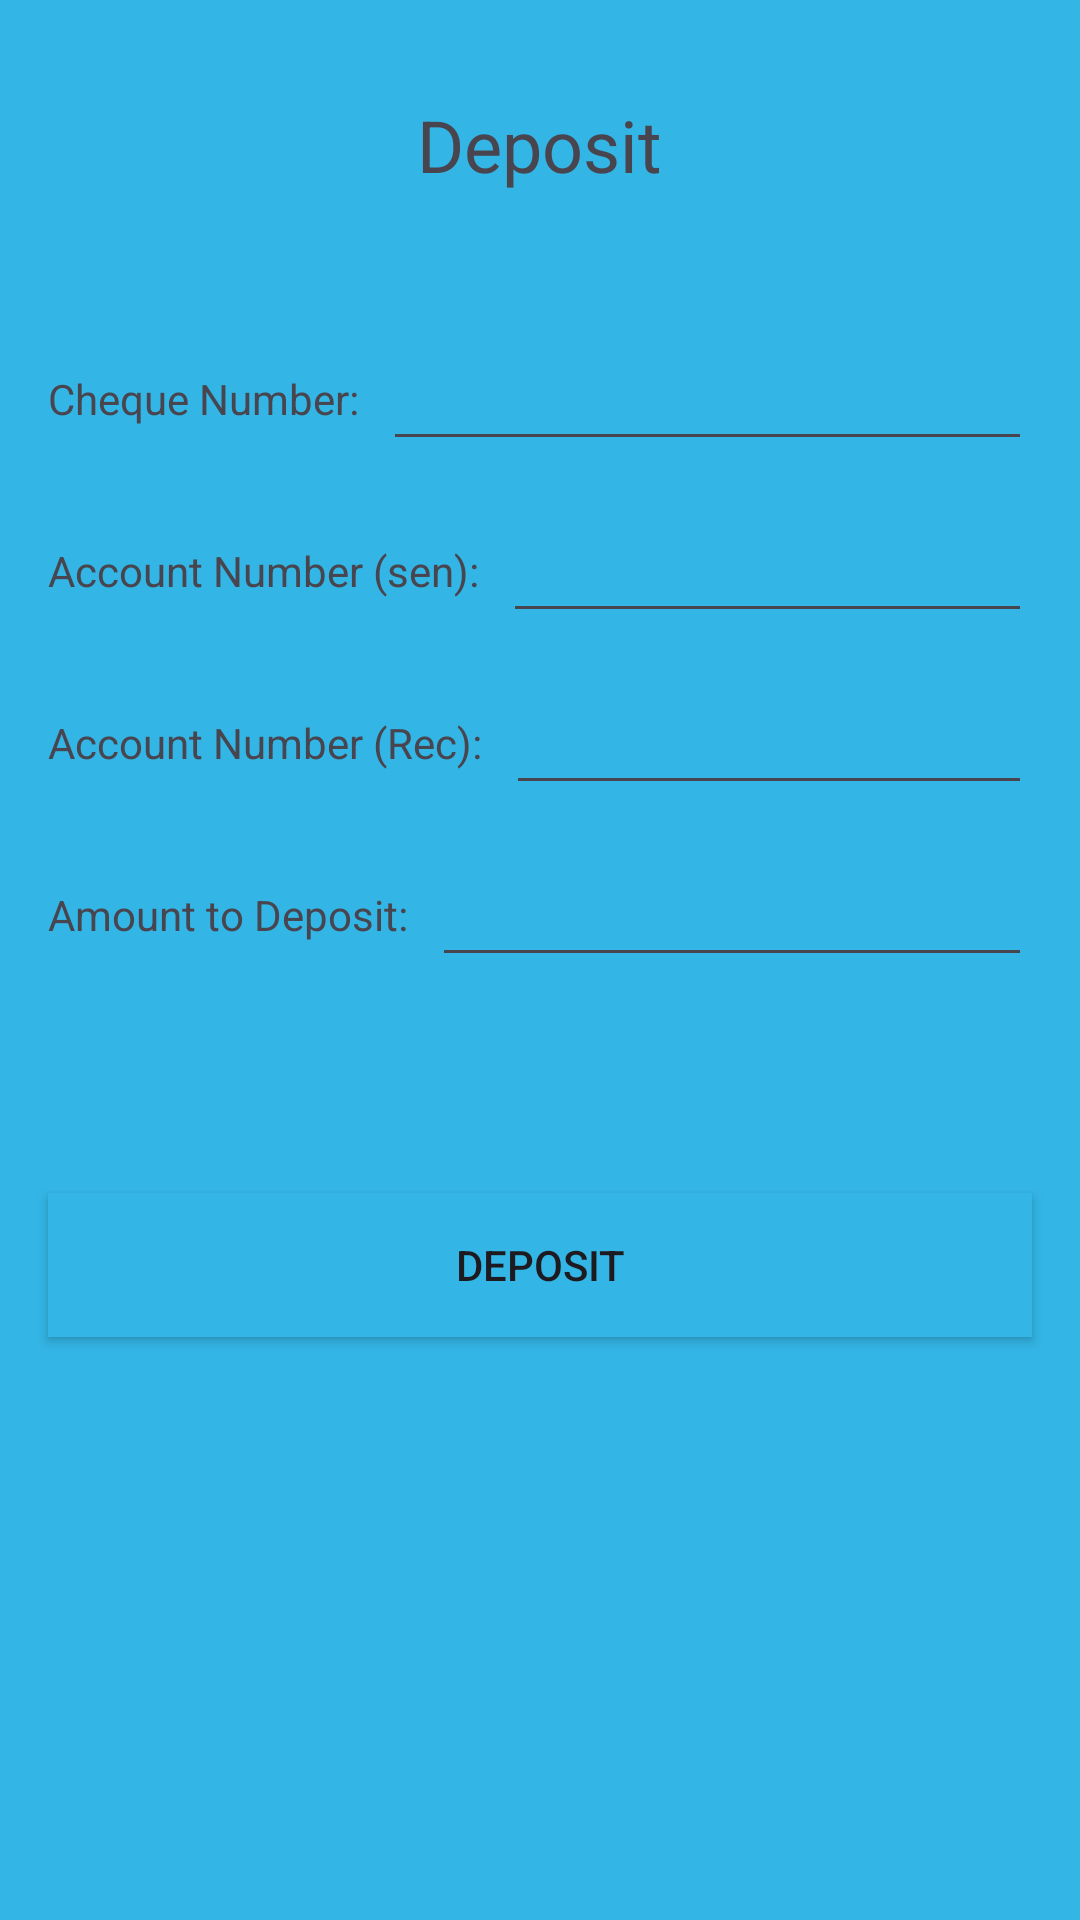

Here is an Android app screen rendered from its layout file. Give the layout XML and the strings, colors and styles it references.
<!-- AndroidManifest.xml: application theme Theme.Bank_Management_APP -->
<!-- res/layout/activity_deposit.xml -->
<?xml version="1.0" encoding="utf-8"?>
<LinearLayout xmlns:android="http://schemas.android.com/apk/res/android"
    android:layout_width="match_parent"
    android:layout_height="match_parent"
    android:orientation="vertical"
    android:paddingTop="32dp"
    android:background="@android:color/holo_blue_light">

    <TextView
        android:layout_width="wrap_content"
        android:layout_height="wrap_content"
        android:text="Deposit"
        android:textSize="24sp"
        android:layout_gravity="center_horizontal"
        android:layout_marginBottom="32dp"/>

    <LinearLayout
        android:layout_width="match_parent"
        android:layout_height="wrap_content"
        android:orientation="horizontal"
        android:layout_marginTop="16dp"
        android:layout_marginStart="16dp"
        android:layout_marginEnd="16dp">

        <TextView
            android:id="@+id/chequeNumberLabel"
            android:layout_width="wrap_content"
            android:layout_height="wrap_content"
            android:text="Cheque Number:"
            android:layout_gravity="center_vertical"/>

        <EditText
            android:id="@+id/chequeNumberEditText"
            android:layout_width="0dp"
            android:layout_height="wrap_content"
            android:layout_weight="1"
            android:layout_marginStart="8dp"
            android:ems="12"/>
    </LinearLayout>

    <LinearLayout
        android:layout_width="match_parent"
        android:layout_height="wrap_content"
        android:orientation="horizontal"
        android:layout_marginTop="16dp"
        android:layout_marginStart="16dp"
        android:layout_marginEnd="16dp">

        <TextView
            android:id="@+id/sendaccountNumberLabel"
            android:layout_width="wrap_content"
            android:layout_height="wrap_content"
            android:text="Account Number (sen):"
            android:layout_gravity="center_vertical"/>

        <EditText
            android:id="@+id/sendaccountNumberEditText"
            android:layout_width="0dp"
            android:layout_height="wrap_content"
            android:layout_weight="1"
            android:layout_marginStart="8dp"
            android:inputType="number"
            android:ems="9"/>

    </LinearLayout>

    <LinearLayout
        android:layout_width="match_parent"
        android:layout_height="wrap_content"
        android:orientation="horizontal"
        android:layout_marginTop="16dp"
        android:layout_marginStart="16dp"
        android:layout_marginEnd="16dp">

        <TextView
            android:id="@+id/accountNumberLabel"
            android:layout_width="wrap_content"
            android:layout_height="wrap_content"
            android:text="Account Number (Rec):"
            android:layout_gravity="center_vertical"/>

        <EditText
            android:id="@+id/accountNumberEditText"
            android:layout_width="0dp"
            android:layout_height="wrap_content"
            android:layout_weight="1"
            android:layout_marginStart="8dp"
            android:inputType="number"
            android:ems="9"/>

    </LinearLayout>



    <LinearLayout
        android:layout_width="match_parent"
        android:layout_height="wrap_content"
        android:orientation="horizontal"
        android:layout_marginTop="16dp"
        android:layout_marginStart="16dp"
        android:layout_marginEnd="16dp">

        <TextView
            android:id="@+id/amountLabel"
            android:layout_width="wrap_content"
            android:layout_height="wrap_content"
            android:text="Amount to Deposit:"
            android:layout_gravity="center_vertical"/>

        <EditText
            android:id="@+id/amountEditText"
            android:layout_width="0dp"
            android:layout_height="wrap_content"
            android:layout_weight="1"
            android:layout_marginStart="8dp"
            android:inputType="number"
            android:ems="12"/>
    </LinearLayout>

    <ProgressBar
        android:id="@+id/progressBar"
        android:layout_width="wrap_content"
        android:layout_height="wrap_content"
        android:layout_gravity="center"
        android:visibility="invisible" />

    <Button
        android:id="@+id/depositButton"
        android:layout_width="match_parent"
        android:layout_height="wrap_content"
        android:layout_marginTop="24dp"
        android:layout_marginStart="16dp"
        android:layout_marginEnd="16dp"
        android:text="Deposit"
        android:background="@android:color/holo_blue_light"/>

</LinearLayout>
<!-- resources referenced by this layout -->
<resources>
  <style name="Theme.Bank_Management_APP" parent="Base.Theme.Bank_Management_APP" />
  <style name="Base.Theme.Bank_Management_APP" parent="Theme.Material3.DayNight.NoActionBar">
          
          
      </style>
</resources>
